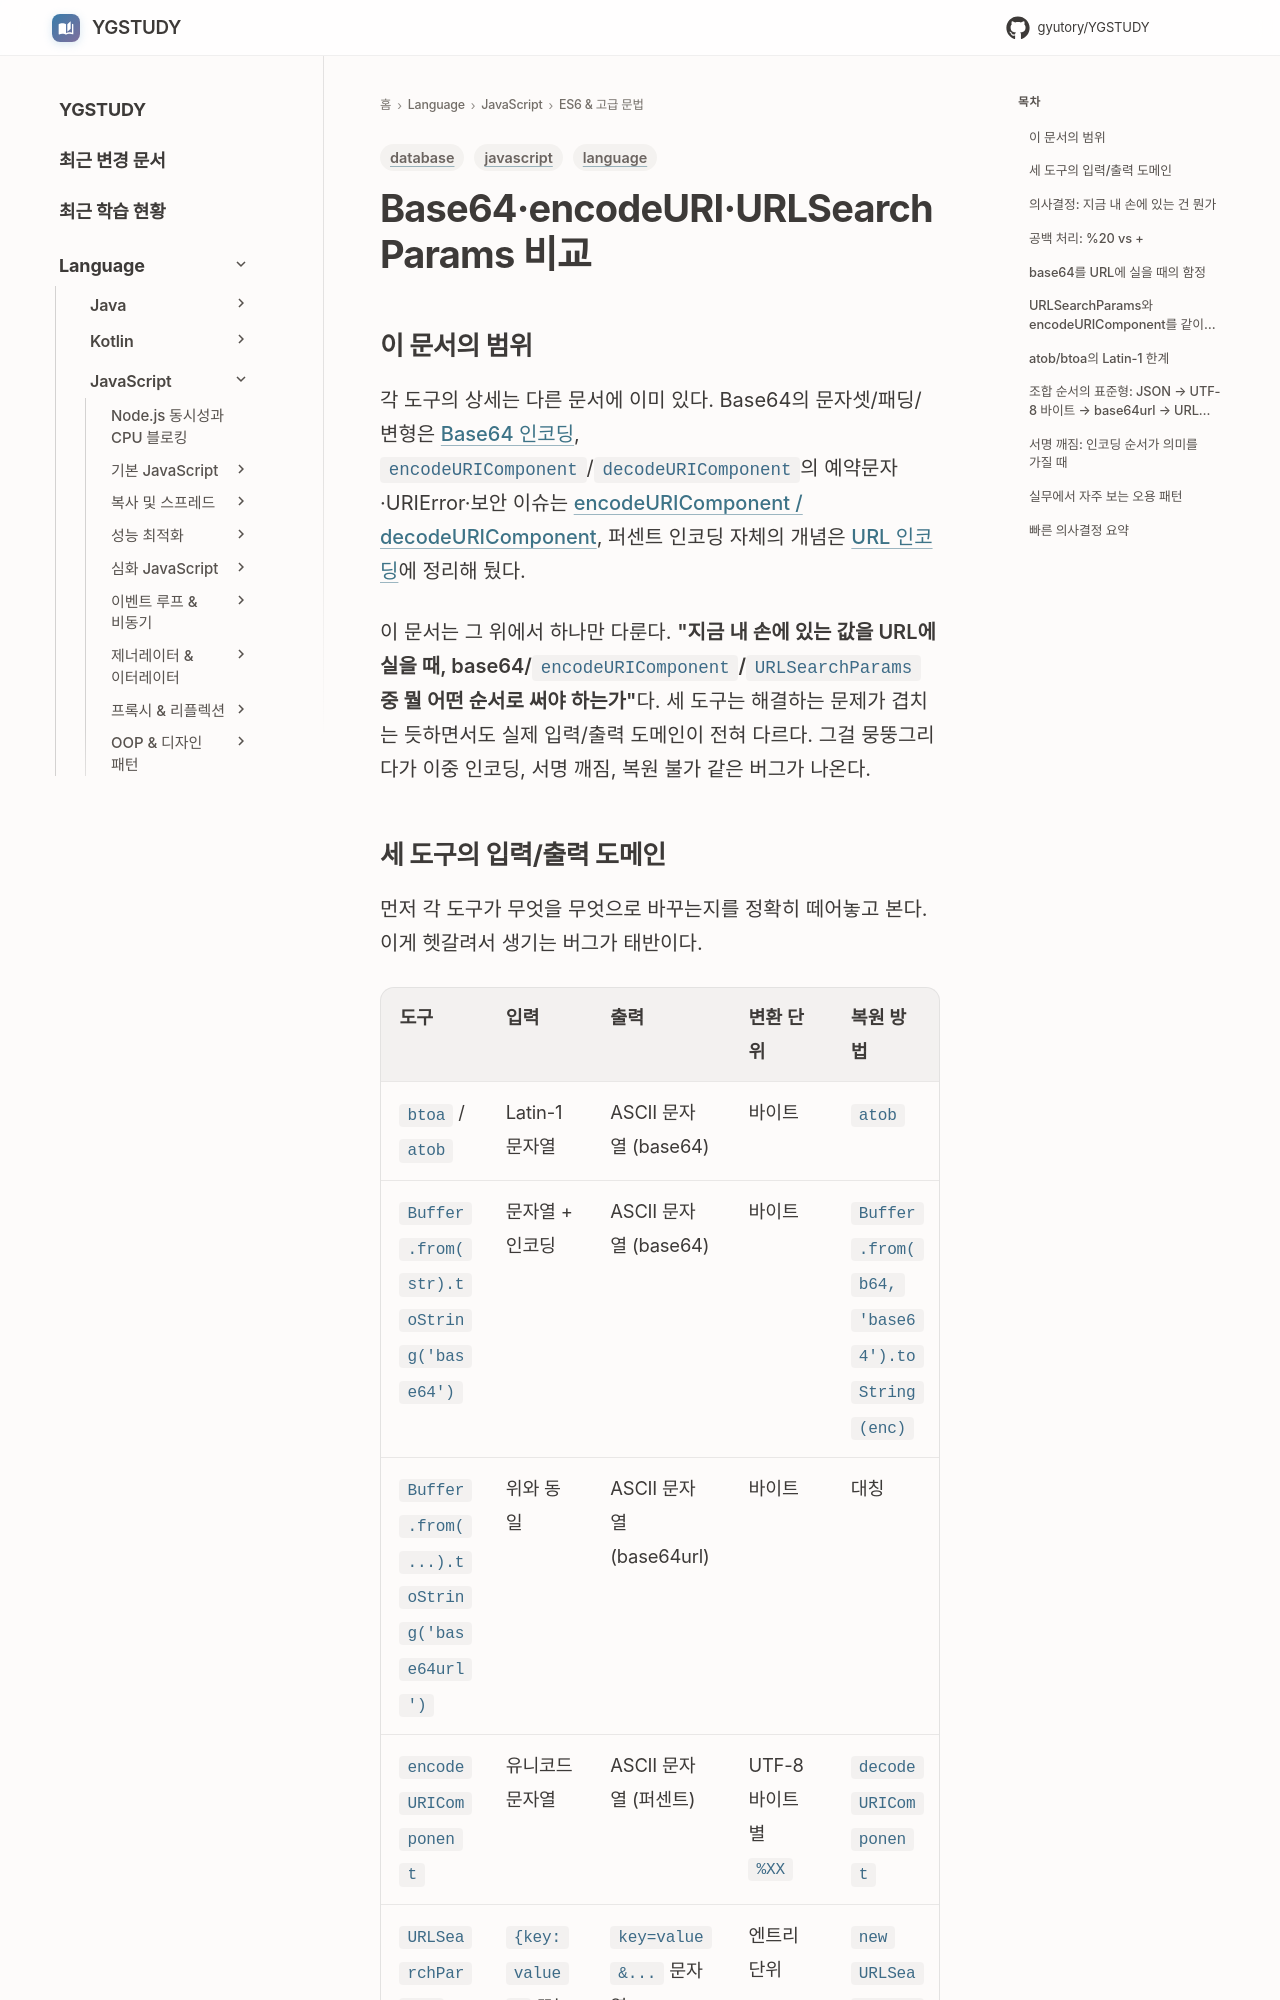

repository: GYUTORY/YGSTUDY · page: Language/JavaScript/09_ES6_및_고급문법/Base64_Encode_URI_Component_URL_Search_Params/index.html · generator: mkdocs

---
title: Base64·encodeURI·URLSearchParams 비교
tags: [language, javascript, database]
updated: 2026-04-23
---

# Base64·encodeURI·URLSearchParams 비교

## 이 문서의 범위

각 도구의 상세는 다른 문서에 이미 있다. Base64의 문자셋/패딩/변형은 [Base64 인코딩](../../../DataBase/DataRepresentation/Encoding/Base64.md), `encodeURIComponent`/`decodeURIComponent`의 예약문자·URIError·보안 이슈는 [encodeURIComponent / decodeURIComponent](./Encode_URI_Component_Decode_URI_Component.md), 퍼센트 인코딩 자체의 개념은 [URL 인코딩](../../../DataBase/DataRepresentation/Encoding/URL_Encoding.md)에 정리해 뒀다.

이 문서는 그 위에서 하나만 다룬다. **"지금 내 손에 있는 값을 URL에 실을 때, base64/`encodeURIComponent`/`URLSearchParams` 중 뭘 어떤 순서로 써야 하는가"**다. 세 도구는 해결하는 문제가 겹치는 듯하면서도 실제 입력/출력 도메인이 전혀 다르다. 그걸 뭉뚱그리다가 이중 인코딩, 서명 깨짐, 복원 불가 같은 버그가 나온다.
